Photos from the image-classification dataset "preprocessed" in the GitHub repository sebastianjarap/MelanomaDetection. Its 2 classes are: benign, malignant.

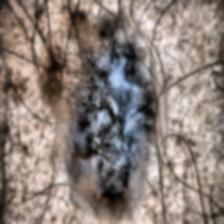
Label: malignant

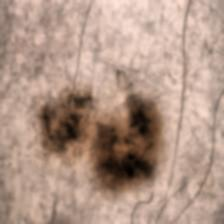
Label: benign

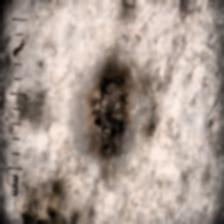
Label: benign

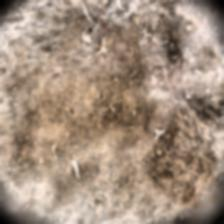
Label: malignant

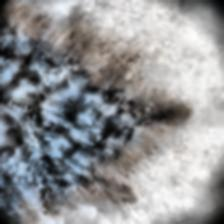
Label: malignant

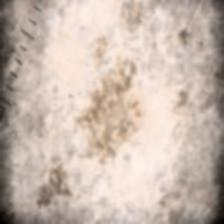
Label: benign
